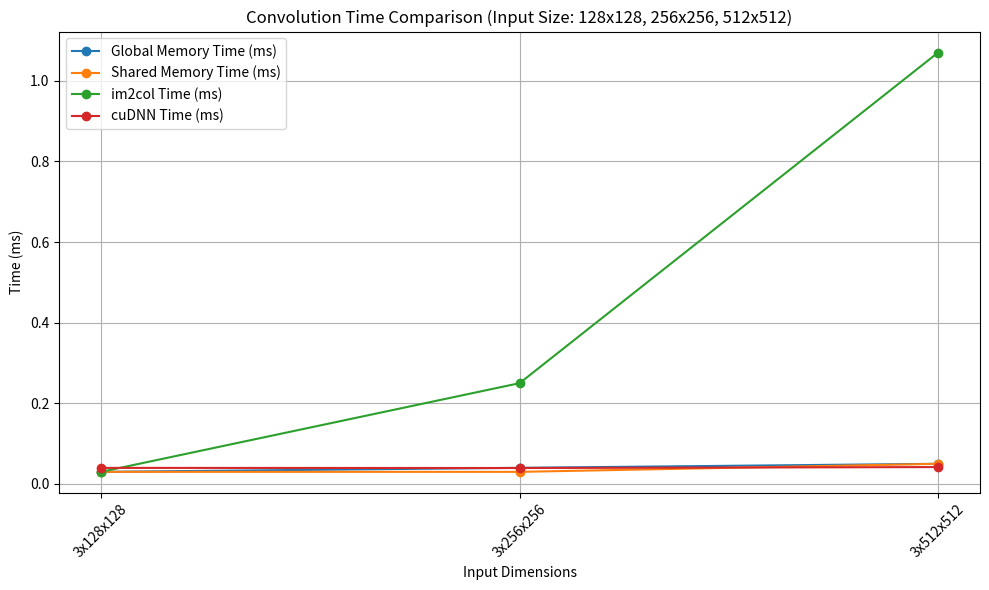

Python code for this plot:
import matplotlib.pyplot as plt

# 数据
input_dims = ['3x128x128', '3x256x256', '3x512x512']
global_memory_times = [0.03, 0.04, 0.05]
shared_memory_times = [0.03, 0.03, 0.05]
im2col_times = [0.03, 0.25, 1.07]
cuDNN_times = [0.039844, 0.039543, 0.041879]

# 绘制图表
plt.figure(figsize=(10, 6))

plt.plot(input_dims, global_memory_times, label='Global Memory Time (ms)', marker='o')
plt.plot(input_dims, shared_memory_times, label='Shared Memory Time (ms)', marker='o')
plt.plot(input_dims, im2col_times, label='im2col Time (ms)', marker='o')
plt.plot(input_dims, cuDNN_times, label='cuDNN Time (ms)', marker='o')

plt.xlabel('Input Dimensions')
plt.ylabel('Time (ms)')
plt.title('Convolution Time Comparison (Input Size: 128x128, 256x256, 512x512)')
plt.legend()
plt.grid(True)
plt.xticks(rotation=45)
plt.tight_layout()
plt.show()
